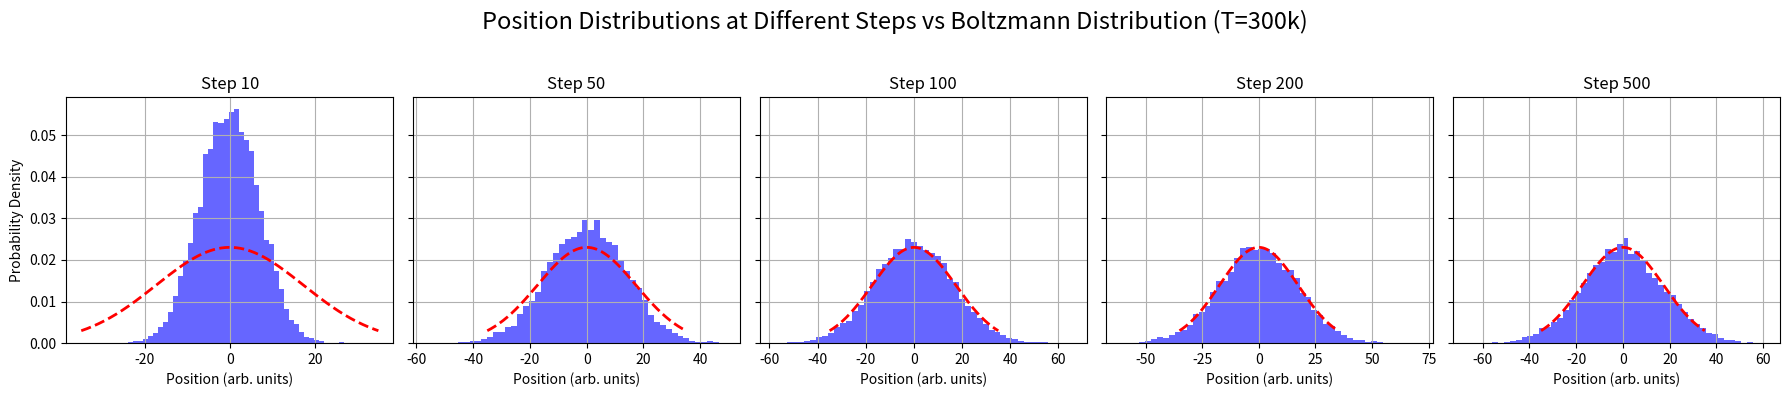

Write Python code to recreate this figure.
import numpy as np
import matplotlib.pyplot as plt

# Define constants for the specific case
k = 1       # Spring constant (arbitrary unit)
k_B = 1     # Boltzmann constant (arbitrary unit)
gamma = 1   # Friction coefficient (arbitrary unit)
dt = 0.01   # Time step (arbitrary unit)
n_steps = 500  # Number of simulation steps
T = 300      # Temperature in Kelvin to compare

# Define the Boltzmann distribution (theoretical PDF)
def boltzmann_distribution(x, k, k_B, T):
    normalization_factor = np.sqrt(k / (2 * np.pi * k_B * T))
    return normalization_factor * np.exp(-k * x**2 / (2 * k_B * T))

# Langevin simulation function
def langevin_simulation(T, k, gamma, dt, n_steps):
    x = np.zeros(n_steps)
    for i in range(1, n_steps):
        random_force = np.sqrt(2 * k_B * T * gamma / dt) * np.random.randn()
        x[i] = x[i-1] - (k / gamma) * x[i-1] * dt + random_force * dt
    return x

# Simulate trajectories for T = 300k
num_trajectories = 10000  # Number of trajectories to use for distribution comparison
steps_to_plot = [10, 50, 100, 200, 500]  # Steps to compare
positions_at_steps = {step: [] for step in steps_to_plot}  # Dictionary to hold positions at each step

for _ in range(num_trajectories):
    x_sim = langevin_simulation(T, k, gamma, dt, n_steps)
    for step in steps_to_plot:
        positions_at_steps[step].append(x_sim[step - 1])  # Collect position at specified steps (0-indexed)

# Prepare the x values for the theoretical PDF with a larger range
x_values = np.linspace(-35, 35, 400)  # Expand Range for x values
pdf_theory = boltzmann_distribution(x_values, k, k_B, T)

# Create a panel of 5 figures
fig, axs = plt.subplots(1, 5, figsize=(18, 4), sharey=True)
fig.suptitle('Position Distributions at Different Steps vs Boltzmann Distribution (T=300k)', fontsize=17)

for i, step in enumerate(steps_to_plot):
    # Plot histogram of positions at each step (simulated PDF)
    axs[i].hist(positions_at_steps[step], bins=50, density=True, alpha=0.6, color='b', label='Simulated PDF')
    
    # Plot the theoretical Boltzmann distribution
    axs[i].plot(x_values, pdf_theory, 'r--', lw=2, label='Boltzmann Distribution')

    # Titles and labels
    axs[i].set_title(f'Step {step}')
    axs[i].set_xlabel('Position (arb. units)')
    axs[i].grid(True)

# Add y-axis label to the leftmost subplot
axs[0].set_ylabel('Probability Density')

# Display the plot
plt.tight_layout(rect=[0, 0, 1, 0.95])  # Adjust layout for the main title
plt.show()
